3-way image classification set "data" from GitHub (nurddeenIbra/cropland-mapping); label vocabulary: building, cropland, uncultivated land.

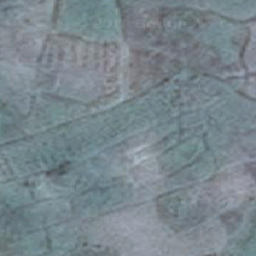
Label: cropland

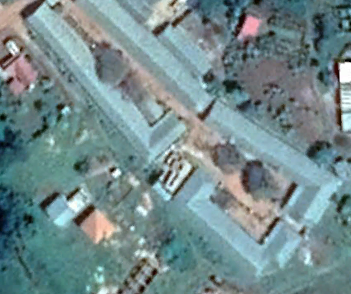
Label: building

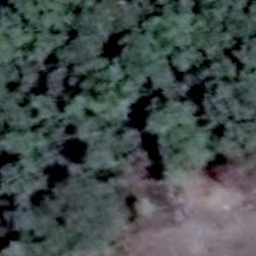
Label: uncultivated land

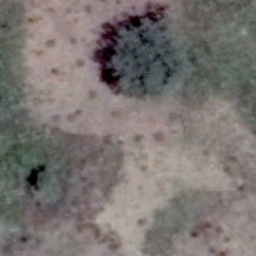
Label: uncultivated land

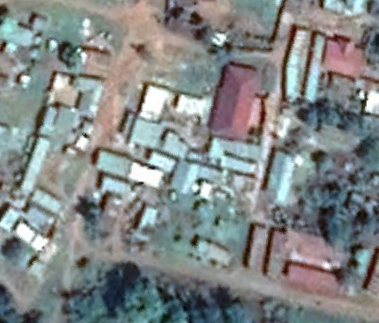
Label: building

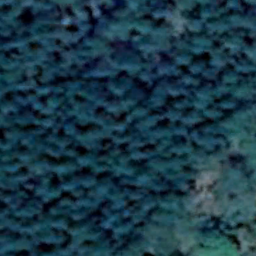
Label: cropland
